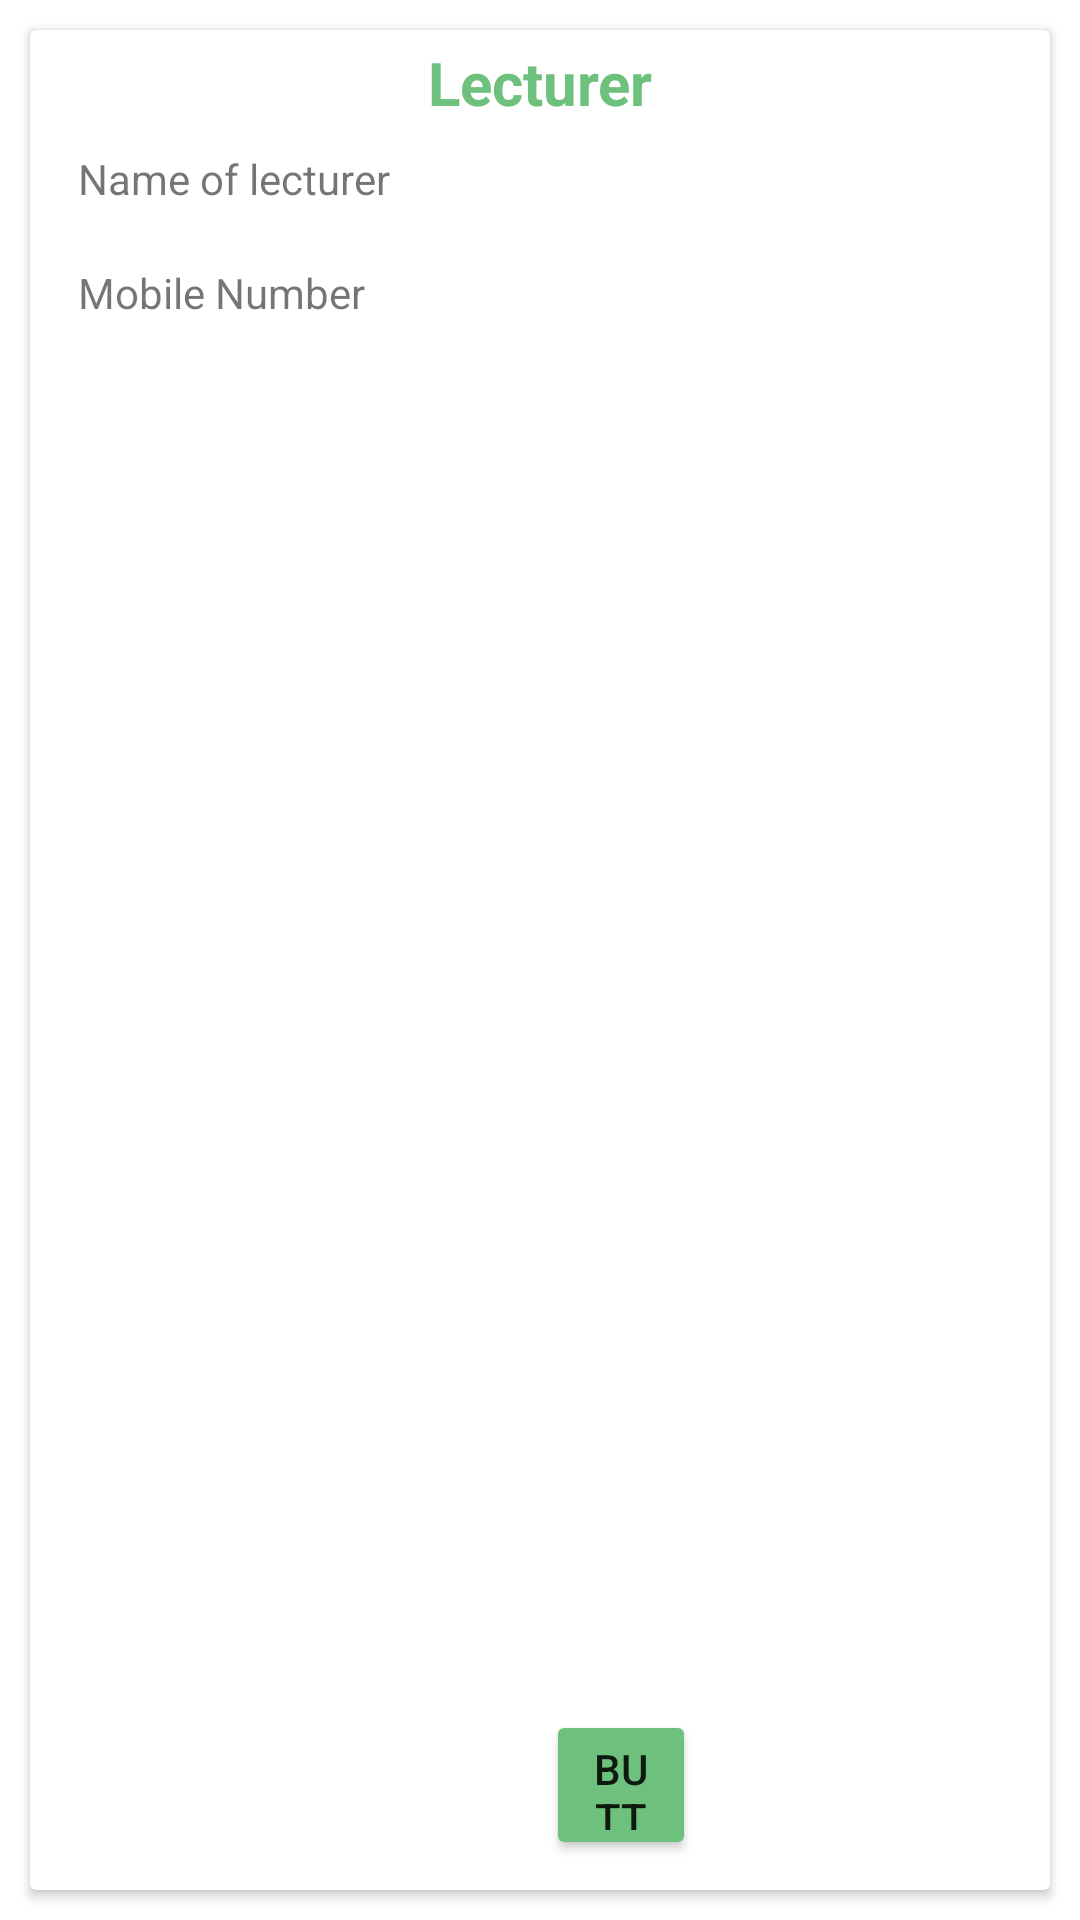

Write the Android layout XML for this screen, with the resource values it uses.
<!-- AndroidManifest.xml: application theme Theme.Study_room -->
<!-- res/layout/lecturer_design.xml -->
<?xml version="1.0" encoding="utf-8"?>
<androidx.constraintlayout.widget.ConstraintLayout xmlns:android="http://schemas.android.com/apk/res/android"
    xmlns:app="http://schemas.android.com/apk/res-auto"
    xmlns:tools="http://schemas.android.com/tools"
    android:layout_width="match_parent"
    android:layout_height="150dp"
    android:layout_margin="10dp">

    <androidx.cardview.widget.CardView
        android:id="@+id/cardView3"
        android:layout_width="0dp"
        android:layout_height="0dp"
        android:layout_marginStart="1dp"
        android:layout_marginEnd="1dp"
        android:layout_margin="10dp"
        app:layout_constraintBottom_toBottomOf="parent"
        app:layout_constraintEnd_toEndOf="parent"
        app:layout_constraintStart_toStartOf="parent"
        app:layout_constraintTop_toTopOf="parent" >

        <androidx.constraintlayout.widget.ConstraintLayout
            android:layout_width="match_parent"
            android:layout_height="match_parent">

            <ImageView
                android:id="@+id/imageView6"
                android:layout_width="100dp"
                android:layout_height="100dp"
                android:layout_marginEnd="16dp"
                app:layout_constraintBottom_toBottomOf="parent"
                app:layout_constraintEnd_toEndOf="parent"
                app:layout_constraintTop_toTopOf="parent"
                app:layout_constraintVertical_bias="0.466"
                app:srcCompat="@drawable/teacher" />

            <TextView
                android:id="@+id/textView14"
                android:layout_width="wrap_content"
                android:layout_height="wrap_content"
                android:layout_marginTop="4dp"
                android:text="Lecturer"
                android:textColor="@color/MyGreen"
                android:textSize="20sp"
                android:textStyle="bold"
                app:layout_constraintEnd_toEndOf="parent"
                app:layout_constraintStart_toStartOf="parent"
                app:layout_constraintTop_toTopOf="parent" />

            <TextView
                android:id="@+id/name_lecturer"
                android:layout_width="wrap_content"
                android:layout_height="wrap_content"
                android:layout_marginStart="16dp"
                android:layout_marginTop="40dp"
                android:text="Name of lecturer"
                app:layout_constraintStart_toStartOf="parent"
                app:layout_constraintTop_toTopOf="parent" />

            <TextView
                android:id="@+id/mobile_lecturer"
                android:layout_width="wrap_content"
                android:layout_height="wrap_content"
                android:layout_marginStart="16dp"
                android:layout_marginTop="19dp"
                android:text="Mobile Number"
                app:layout_constraintStart_toStartOf="parent"
                app:layout_constraintTop_toBottomOf="@+id/name_lecturer" />

            <Button
                android:id="@+id/chat_lecturer"
                android:layout_width="50dp"
                android:layout_height="50dp"
                android:layout_marginStart="172dp"
                android:layout_marginBottom="10dp"
                android:backgroundTint="@color/MyGreen"
                android:text="Button"
                app:icon="@drawable/ic_baseline_chat_24"
                app:iconTint="#FFFFFF"
                app:layout_constraintBottom_toBottomOf="parent"
                app:layout_constraintStart_toStartOf="parent" />
        </androidx.constraintlayout.widget.ConstraintLayout>
    </androidx.cardview.widget.CardView>
</androidx.constraintlayout.widget.ConstraintLayout>
<!-- resources referenced by this layout -->
<resources>
  <color name="MyGreen">#6ec17d</color>
  <style name="Theme.Study_room" parent="Theme.MaterialComponents.DayNight.DarkActionBar">
          
          <item name="colorPrimary">@color/purple_500</item>
          <item name="colorPrimaryVariant">@color/purple_700</item>
          <item name="colorOnPrimary">@color/white</item>
          
          <item name="colorSecondary">@color/teal_200</item>
          <item name="colorSecondaryVariant">@color/teal_700</item>
          <item name="colorOnSecondary">@color/black</item>
          
          <item name="android:statusBarColor" tools:targetApi="l">?attr/colorPrimaryVariant</item>
          
      </style>
  <color name="purple_500">@color/MyYellow2</color>
  <color name="purple_700">#FF3700B3</color>
  <color name="white">#FFFFFFFF</color>
  <color name="teal_200">#FF03DAC5</color>
  <color name="teal_700">#FF018786</color>
  <color name="black">#FF000000</color>
  <color name="MyYellow2">#fcbc27</color>
</resources>
